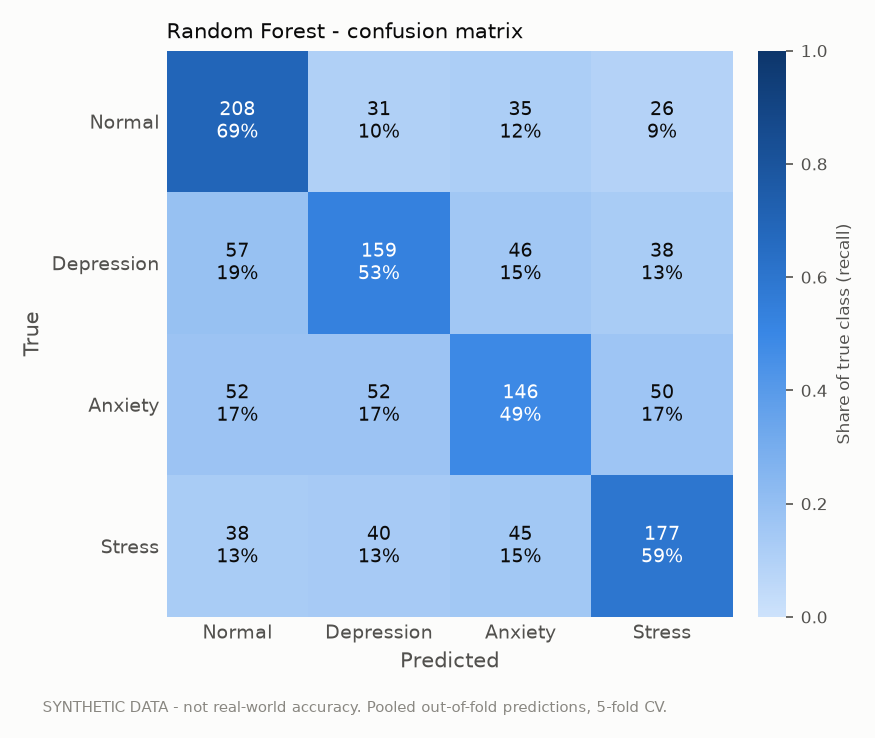

The data file committed next to this chart (first rows):
# SYNTHETIC DATA: all 1, 200 survey respondents are artificially …, not real-world patterns, and are not real-world accuracy.
, pred_Normal, pred_Depression, pred_Anxiety, pred_Stress
true_Normal, 208, 31, 35, 26
true_Depression, 57, 159, 46, 38
true_Anxiety, 52, 52, 146, 50
true_Stress, 38, 40, 45, 177
